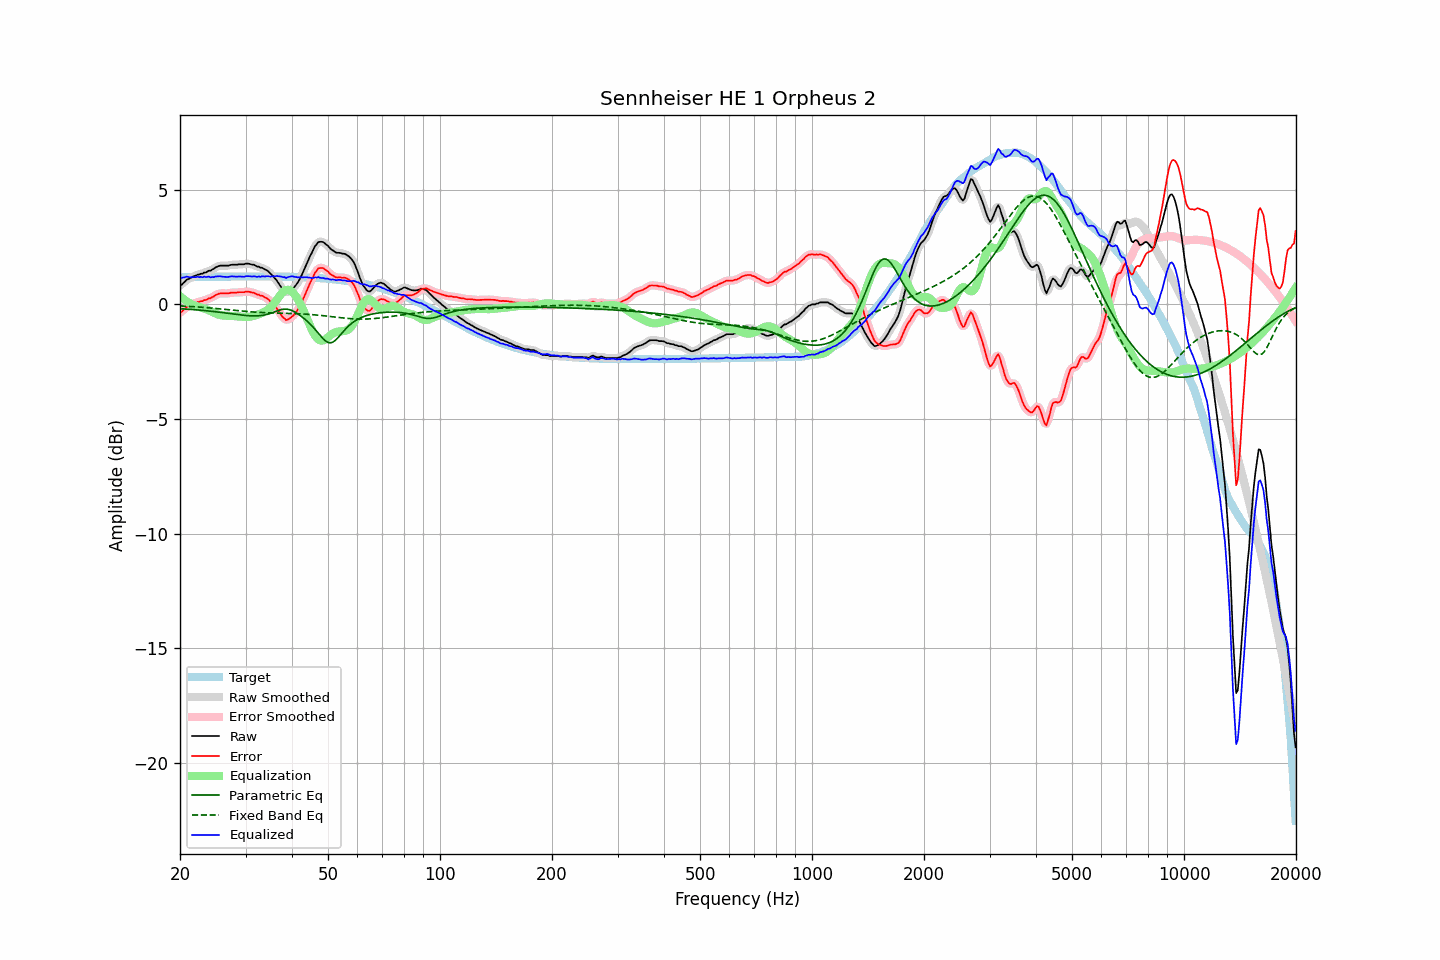

The table this chart was drawn from, first rows:
frequency, raw, error, smoothed, error_smoothed, equalization, parametric_eq, fixed_band_eq, equalized_raw, equalized_smoothed, target
20.00, 0.84, -0.34, 0.82, -0.36, 0.36, -0.19, -0.07, 1.20, 1.18, 1.18
20.20, 0.85, -0.33, 0.88, -0.30, 0.30, -0.19, -0.07, 1.15, 1.18, 1.18
20.40, 0.93, -0.25, 0.94, -0.25, 0.24, -0.19, -0.07, 1.18, 1.18, 1.18
20.61, 0.99, -0.20, 0.99, -0.19, 0.19, -0.20, -0.08, 1.18, 1.18, 1.19
20.81, 1.07, -0.12, 1.06, -0.13, 0.14, -0.20, -0.08, 1.21, 1.20, 1.19
21.02, 1.10, -0.09, 1.10, -0.09, 0.10, -0.21, -0.08, 1.20, 1.20, 1.19
21.23, 1.13, -0.06, 1.14, -0.05, 0.05, -0.21, -0.09, 1.18, 1.19, 1.19
21.44, 1.17, -0.02, 1.17, -0.02, 0.02, -0.22, -0.09, 1.19, 1.19, 1.19
21.66, 1.21, 0.02, 1.20, 0.01, -0.02, -0.22, -0.10, 1.19, 1.19, 1.19
21.87, 1.24, 0.05, 1.24, 0.05, -0.04, -0.23, -0.10, 1.20, 1.20, 1.19
22.09, 1.26, 0.07, 1.27, 0.07, -0.07, -0.24, -0.11, 1.19, 1.20, 1.19
22.31, 1.30, 0.11, 1.29, 0.10, -0.09, -0.24, -0.11, 1.21, 1.20, 1.19
22.54, 1.30, 0.10, 1.31, 0.11, -0.11, -0.25, -0.12, 1.19, 1.19, 1.20
22.76, 1.34, 0.14, 1.33, 0.14, -0.14, -0.25, -0.12, 1.20, 1.20, 1.20
22.99, 1.34, 0.14, 1.35, 0.15, -0.16, -0.26, -0.13, 1.18, 1.19, 1.20
23.22, 1.39, 0.19, 1.38, 0.18, -0.18, -0.27, -0.13, 1.21, 1.20, 1.20
23.45, 1.39, 0.19, 1.40, 0.20, -0.20, -0.27, -0.14, 1.19, 1.20, 1.20
23.69, 1.43, 0.23, 1.43, 0.23, -0.23, -0.28, -0.14, 1.20, 1.20, 1.20
23.92, 1.47, 0.27, 1.45, 0.25, -0.26, -0.29, -0.15, 1.21, 1.20, 1.20
24.16, 1.47, 0.27, 1.48, 0.28, -0.29, -0.29, -0.16, 1.18, 1.19, 1.20
24.40, 1.52, 0.32, 1.52, 0.31, -0.33, -0.30, -0.16, 1.19, 1.19, 1.20
24.65, 1.55, 0.34, 1.56, 0.35, -0.36, -0.31, -0.17, 1.19, 1.20, 1.20
24.89, 1.61, 0.40, 1.60, 0.40, -0.39, -0.32, -0.17, 1.22, 1.21, 1.21
25.14, 1.64, 0.43, 1.64, 0.43, -0.42, -0.33, -0.18, 1.22, 1.22, 1.21
25.39, 1.67, 0.46, 1.67, 0.46, -0.44, -0.33, -0.19, 1.23, 1.23, 1.21
25.65, 1.69, 0.48, 1.68, 0.48, -0.46, -0.34, -0.20, 1.23, 1.22, 1.21
25.91, 1.69, 0.48, 1.69, 0.48, -0.48, -0.35, -0.20, 1.21, 1.22, 1.21
26.16, 1.69, 0.48, 1.69, 0.48, -0.48, -0.36, -0.21, 1.21, 1.21, 1.21
26.43, 1.69, 0.48, 1.69, 0.48, -0.49, -0.37, -0.22, 1.20, 1.20, 1.21
26.69, 1.69, 0.48, 1.69, 0.48, -0.49, -0.38, -0.22, 1.20, 1.20, 1.21
26.96, 1.69, 0.48, 1.70, 0.49, -0.49, -0.39, -0.23, 1.20, 1.20, 1.21
27.23, 1.71, 0.50, 1.71, 0.50, -0.50, -0.40, -0.24, 1.21, 1.21, 1.21
27.50, 1.73, 0.52, 1.72, 0.51, -0.50, -0.41, -0.25, 1.23, 1.22, 1.21
27.77, 1.73, 0.52, 1.73, 0.52, -0.51, -0.42, -0.25, 1.22, 1.22, 1.21
28.05, 1.73, 0.52, 1.73, 0.52, -0.51, -0.42, -0.26, 1.22, 1.22, 1.21
28.33, 1.73, 0.51, 1.73, 0.52, -0.52, -0.43, -0.27, 1.21, 1.21, 1.22
28.62, 1.74, 0.52, 1.74, 0.52, -0.53, -0.44, -0.27, 1.21, 1.21, 1.22
28.90, 1.75, 0.53, 1.75, 0.53, -0.53, -0.45, -0.28, 1.22, 1.21, 1.22
29.19, 1.75, 0.53, 1.75, 0.53, -0.54, -0.46, -0.29, 1.21, 1.21, 1.22
29.48, 1.75, 0.53, 1.75, 0.53, -0.54, -0.47, -0.29, 1.21, 1.21, 1.22
29.78, 1.75, 0.53, 1.76, 0.54, -0.55, -0.48, -0.30, 1.20, 1.21, 1.22
30.08, 1.78, 0.56, 1.77, 0.55, -0.55, -0.48, -0.31, 1.23, 1.22, 1.22
30.38, 1.78, 0.56, 1.78, 0.56, -0.55, -0.49, -0.31, 1.23, 1.23, 1.22
30.68, 1.77, 0.55, 1.77, 0.55, -0.54, -0.49, -0.32, 1.23, 1.23, 1.22
30.99, 1.75, 0.53, 1.75, 0.54, -0.53, -0.50, -0.32, 1.22, 1.22, 1.22
31.30, 1.73, 0.51, 1.74, 0.52, -0.52, -0.50, -0.33, 1.21, 1.22, 1.22
31.61, 1.73, 0.51, 1.71, 0.49, -0.50, -0.50, -0.33, 1.23, 1.22, 1.22
31.93, 1.69, 0.47, 1.69, 0.47, -0.48, -0.50, -0.34, 1.21, 1.22, 1.22
32.24, 1.65, 0.43, 1.66, 0.44, -0.45, -0.50, -0.34, 1.20, 1.21, 1.22
32.57, 1.65, 0.43, 1.64, 0.42, -0.43, -0.49, -0.35, 1.22, 1.21, 1.22
32.89, 1.60, 0.38, 1.61, 0.40, -0.40, -0.49, -0.35, 1.20, 1.21, 1.22
33.22, 1.60, 0.38, 1.59, 0.37, -0.37, -0.48, -0.35, 1.23, 1.22, 1.22
33.55, 1.56, 0.34, 1.56, 0.34, -0.34, -0.47, -0.36, 1.22, 1.22, 1.22
33.89, 1.52, 0.30, 1.53, 0.31, -0.30, -0.45, -0.36, 1.22, 1.23, 1.22
34.23, 1.49, 0.27, 1.48, 0.27, -0.26, -0.44, -0.36, 1.23, 1.22, 1.22
34.57, 1.44, 0.22, 1.43, 0.21, -0.21, -0.42, -0.36, 1.23, 1.22, 1.22
34.92, 1.36, 0.14, 1.37, 0.15, -0.15, -0.40, -0.37, 1.21, 1.22, 1.22
35.27, 1.30, 0.08, 1.30, 0.08, -0.08, -0.37, -0.37, 1.22, 1.22, 1.22
35.62, 1.22, 0.00, 1.22, 0.01, -0.00, -0.35, -0.37, 1.22, 1.22, 1.22
35.97, 1.14, -0.08, 1.14, -0.07, 0.09, -0.32, -0.37, 1.23, 1.23, 1.22
... 635 more rows
